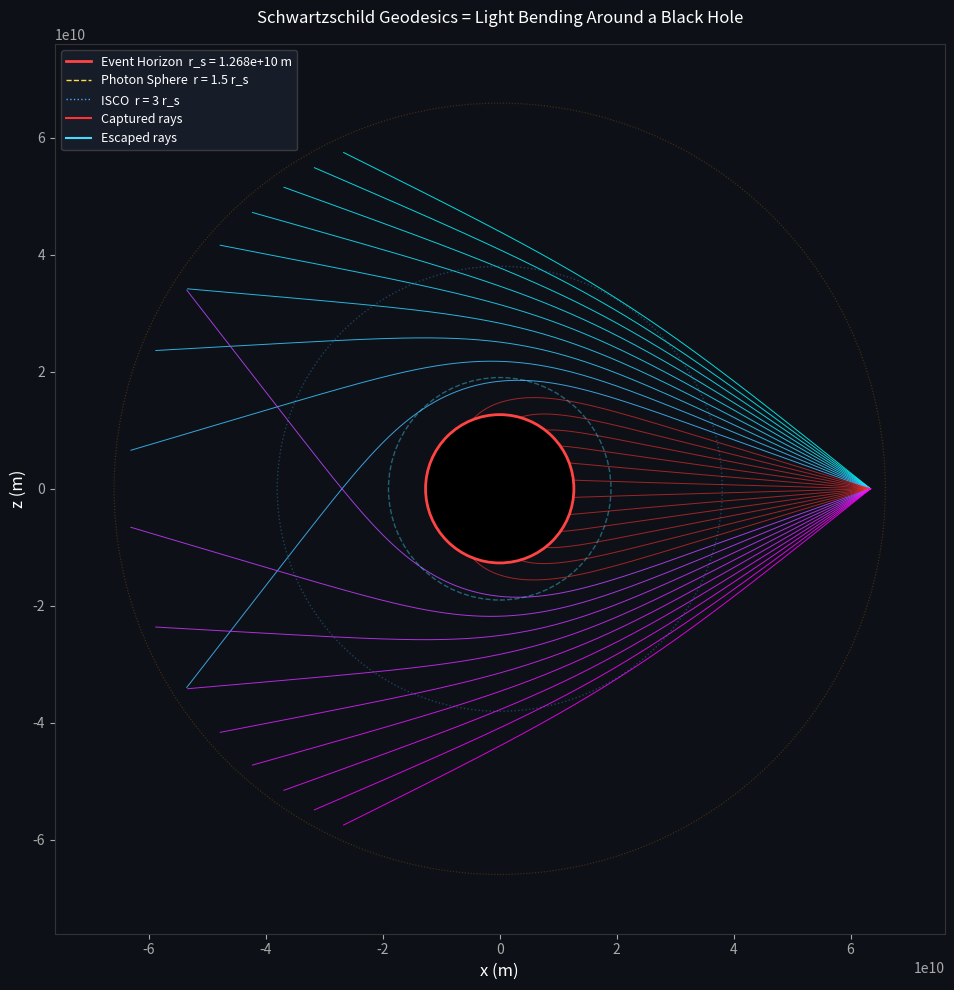

Write Python code to recreate this figure. (Note: this script raises an exception after producing the figure.)
"""
Schwarzschild Geodesic Tracer
Traces photon path through curved spacetime using 4th order Runge-Kutta method.
Theory: Schwarzschild metric (non-rotating black hole)
Black Hole: Sagittarius A*
"""

import time

import matplotlib.pyplot as plt
import numpy as np
from matplotlib.patches import Circle
from matplotlib.typing import RGBAColorType, RGBAColourType, RGBColorType
from mpl_toolkits.mplot3d import Axes3D
from pandas.io.formats.printing import EscapeChars

# Physical Constants & Black Hole Parameters
C = 299792458.0
G = 6.67430e-11
M = 8.54e36
r_s = 2.0 * G * M / (C**2)

# Integration Parameters
D_LAMBDA = 1e7
MAX_STEPS = 60000
ESCAPE_R = 1e14


# Ray Initialization
def init_ray(pos, direction):
    x, y, z = pos

    # Spherical Coordinates
    r = np.sqrt(x**2 + y**2 + z**2)
    theta = np.arccos(z / r)
    phi = np.arctan2(y, x)

    # Direction
    d = direction / np.linalg.norm(direction)
    dx, dy, dz = d

    st, ct = np.sin(theta), np.cos(theta)
    sp, cp = np.sin(phi), np.cos(phi)

    dr = st * cp * dx + st * sp * dy + ct * dz
    dtheta = ct * cp * dx / r + ct * sp * dy / r + st * dz / r
    dphi = -(sp * dx / (r * st)) + cp * dy / (r * st)

    # Conserved quantities
    L = r**2 * st * dphi
    f = 1.0 - r_s / r
    dt_dl = np.sqrt(dr**2 / f + r**2 * (dtheta**2 + st**2 * dphi**2))
    E = f * dt_dl

    state = np.array([r, theta, phi, dr, dtheta, dphi])
    return state, E, L


# Geodesic Equations
def geodesic_rhs(state, E):
    r, theta, phi, dr, dtheta, dphi = state

    st = np.sin(theta)
    ct = np.cos(theta)

    f = 1.0 - r_s / r
    dt_dl = E / f

    # Accelerations
    ddr = (
        -(r_s / (2.0 * r**2)) * f * dt_dl**2
        + (r_s / (2.0 * r**2 * f)) * dr**2
        + r * (dtheta**2 + st**2 * dphi**2)
    )

    ddtheta = -2.0 * dr * dtheta / r + st * ct * dphi**2

    ddphi = -2.0 * dr * dphi / r - 2.0 * (ct / st) * dtheta * dphi

    return np.array([dr, dtheta, dphi, ddr, ddtheta, ddphi])


# RK4 Integrator
def rk4_step(state, E, dl):
    k1 = geodesic_rhs(state, E)
    k2 = geodesic_rhs(state + dl / 2.0 * k1, E)
    k3 = geodesic_rhs(state + dl / 2.0 * k2, E)
    k4 = geodesic_rhs(state + dl * k3, E)

    return state + (dl / 6.0) * (k1 + 2.0 * k2 + 2.0 * k3 + k4)


# Spherical -> Cartesian Conversion
def to_cartesian(state):
    r, theta, phi = state[0], state[1], state[2]
    return np.array(
        [
            r * np.sin(theta) * np.cos(phi),
            r * np.sin(theta) * np.sin(phi),
            r * np.cos(theta),
        ]
    )


# Ray Tracing
def trace_ray(pos, direction, dl=D_LAMBDA, max_steps=MAX_STEPS):
    state, E, L = init_ray(pos, direction)
    trail = [to_cartesian(state)]
    fate = "max_steps"

    r_start = state[0]

    for step in range(max_steps):
        if state[0] <= r_s:
            fate = "captured"
            break

        state = rk4_step(state, E, dl)

        trail.append(to_cartesian(state))

        r_current = state[0]
        dr_current = state[3]
        if r_current > r_start and dr_current > 0:
            fate = "escaped"
            break

    return np.array(trail), fate


# Visualization (2D)
def plot_geodesics_2d(rays_data):
    fig, ax = plt.subplots(figsize=(12, 10), facecolor="#0d1117")
    ax.set_facecolor("#0d1117")

    # Event Horizon
    eh = Circle((0, 0), r_s, color="black", ec="#ff4444", linewidth=2, zorder=10)
    ax.add_patch(eh)

    # Photon Sphere
    ps = Circle(
        (0, 0),
        1.5 * r_s,
        fill=False,
        ec="#44ddff",
        linewidth=1,
        linestyle="--",
        alpha=0.4,
        zorder=5,
    )
    ax.add_patch(ps)

    # Innermost Stable Circular Orbit
    isco = Circle(
        (0, 0),
        3.0 * r_s,
        fill=False,
        ec="#44aaff",
        linewidth=1,
        linestyle=":",
        alpha=0.3,
        zorder=5,
    )
    ax.add_patch(isco)

    # Accretion Disk Edges
    for r_disk in [r_s * 2.2, r_s * 5.2]:
        disk = Circle(
            (0, 0),
            r_disk,
            fill=False,
            ec="#ff8800",
            linewidth=0.8,
            linestyle=":",
            alpha=0.25,
            zorder=5,
        )
    ax.add_patch(disk)

    # Ray Trajectories
    n = len(rays_data)
    for i, (trail, fate) in enumerate(rays_data):
        # Color based on impact parameter
        t = i / max(n - 1, 1)
        if fate == "captured":
            color = "#ff3333"
            alpha = 0.6
        elif fate == "escaped":
            color = plt.cm.cool(t)
            alpha = 0.85
        else:
            color = "#888888"
            alpha = 0.4

        # Subsample long trails for plotting speed
        step = max(1, len(trail) // 3000)
        x, z = trail[::step, 0], trail[::step, 2]
        ax.plot(x, z, color=color, linewidth=0.7, alpha=alpha)

    scale = 6 * r_s
    ax.set_xlim(-scale, scale)
    ax.set_ylim(-scale, scale)
    ax.set_aspect("equal")
    ax.set_xlabel("x (m)", color="white", fontsize=12)
    ax.set_ylabel("z (m)", color="white", fontsize=12)
    ax.set_title(
        "Schwartzschild Geodesics = Light Bending Around a Black Hole",
        color="white",
        fontsize=12,
        pad=15,
    )
    ax.tick_params(colors="#aaaaaa")
    for spine in ax.spines.values():
        spine.set_color("#333333")

    # Legend
    from matplotlib.lines import Line2D

    legend_elements = [
        Line2D(
            [0],
            [0],
            color="#ff4444",
            linewidth=2,
            label=f"Event Horizon  r_s = {r_s:.3e} m",
        ),
        Line2D(
            [0],
            [0],
            color="#ffdd44",
            linewidth=1,
            linestyle="--",
            label="Photon Sphere  r = 1.5 r_s",
        ),
        Line2D(
            [0],
            [0],
            color="#44aaff",
            linewidth=1,
            linestyle=":",
            label="ISCO  r = 3 r_s",
        ),
        Line2D([0], [0], color="#ff3333", linewidth=1.5, label="Captured rays"),
        Line2D([0], [0], color="#44ddff", linewidth=1.5, label="Escaped rays"),
    ]
    ax.legend(
        handles=legend_elements,
        loc="upper left",
        fontsize=9,
        facecolor="#1a1f2e",
        edgecolor="#444444",
        labelcolor="white",
    )

    plt.tight_layout()
    plt.savefig(
        "geodesics_2d.png", dpi=200, facecolor=fig.get_facecolor(), bbox_inches="tight"
    )
    plt.show()
    print("Image saved")


# Visualization (3D)
def plot_geodesics_3d(rays_data):
    fig = plt.figures(figsize=(12, 10), facecolor="#0d1117")
    ax = fig.add_subplot(111, projection="3d", facecolor="#0d1117")

    # Event Horizon Sphere
    u = np.linspace(0, 2 * np.pi, 30)
    v = np.linspace(0, np.pi, 20)
    xs = r_s * np.outer(np.cos(u), np.sin(v))
    ys = r_s * np.outer(np.sin(u), np.sin(v))
    zs = r_s * np.outer(np.ones_like(u), np.cos(v))
    ax.plot_surface(xs, ys, zs, color="black", alpha=0.95, zorder=0)

    # Ray Trajectories
    n = len(rays_data)
    for i, (trail, fate) in enumerate(rays_data):
        t = i / max(n - 1, 1)
        color = "#ff3333" if fate == "captured" else plt.cm.cool(t)
        alpha = 0.5 if fate == "captured" else 0.75

        step = max(1, len(trail) // 1500)
        ax.plot(
            trail[::step, 0],
            trail[::step, 1],
            trail[::step, 2],
            color=color,
            linewidth=0.5,
            alpha=alpha,
        )

    limit = 5 * r_s
    ax.set_xlim(-limit, limit)
    ax.set_ylim(-limit, limit)
    ax.set_zlim(-limit, limit)
    ax.set_xlabel("x", color="white")
    ax.set_ylabel("y", color="white")
    ax.set_zlabel("z", color="white")
    ax.set_title("3D Schwarzschild Geodesics", color="white", fontsize=14, pad=15)
    ax.tick_params(colors="#666666")
    ax.xaxis.pane.fill = False
    ax.yaxis.pane.fill = False
    ax.zaxis.pane.fill = False

    plt.tight_layout()
    plt.savefig(
        "geodesics_3d.png", dpi=200, facecolor=fig.get_facecolor(), bbox_inches="tight"
    )
    plt.show()
    print("3D Image saved")


# Main
def main():
    print()
    print("╔══════════════════════════════════════════════════════════╗")
    print("║       SINGULARITY — Schwarzschild Geodesic Tracer        ║")
    print("╚══════════════════════════════════════════════════════════╝")
    print(f" Black Hole : Sagittarius A*")
    print(f" Mass       : {M:.2e} kg")
    print(f" r_s        : {r_s:.4e} m ({r_s / 1e9:.2f} x 10^9 m)")
    print(f" Step (dʎ)  : {D_LAMBDA:.0e}")
    print(f" Max Steps  : {MAX_STEPS}")
    print()

    # Camera Setup
    cam_distance = 6.34194e10
    cam_pos = np.array([cam_distance, 0.0, 0.0])

    print(f" Camera     : [{cam_distance:.2e}, 0, 0] m")
    print(f"              ({cam_distance / r_s:.1f} r_s from center)")
    print()

    # Fire Rays
    num_rays = 30
    offsets = np.linspace(-4.0 * r_s, 4.0 * r_s, num_rays)

    print(f" Tracing {num_rays} rays...")
    print(
        f" Impact Parameters: {offsets[0] / r_s:+.1f} r_s -> {offsets[-1] / r_s:+.1f} r_s"
    )
    print()

    rays_data = []
    t0 = time.time()

    for i, offset in enumerate(offsets):
        # Aim toward the origin with z-offset
        target = np.array([0.0, 0.0, offset])
        direction = target - cam_pos

        trail, fate = trace_ray(cam_pos, direction)
        rays_data.append((trail, fate))

        elapsed = time.time() - t0
        print(
            f" Ray {i + 1:3d}/{num_rays} | b = {offset / r_s:+6.2f} r_s | "
            f"{fate:10s} | {len(trail):6d} steps | {elapsed:.1f}s"
        )

    total_time = time.time() - t0

    # Summary
    captured = sum(1 for _, f in rays_data if f == "captured")
    escaped = sum(1 for _, f in rays_data if f == "escaped")
    print()
    print(f" ---------------------- Summary -----------------------")
    print(f" Captured : {captured} rays (fell into the black hole)")
    print(f" Escaped  : {escaped} rays (deflected and flew away)")
    print(f" Total    : {total_time:.1f} seconds")
    print()

    # Plot
    print(" Generating plots...")
    plot_geodesics_2d(rays_data)
    plot_geodesics_3d(rays_data)
    print()


if __name__ == "__main__":
    main()
